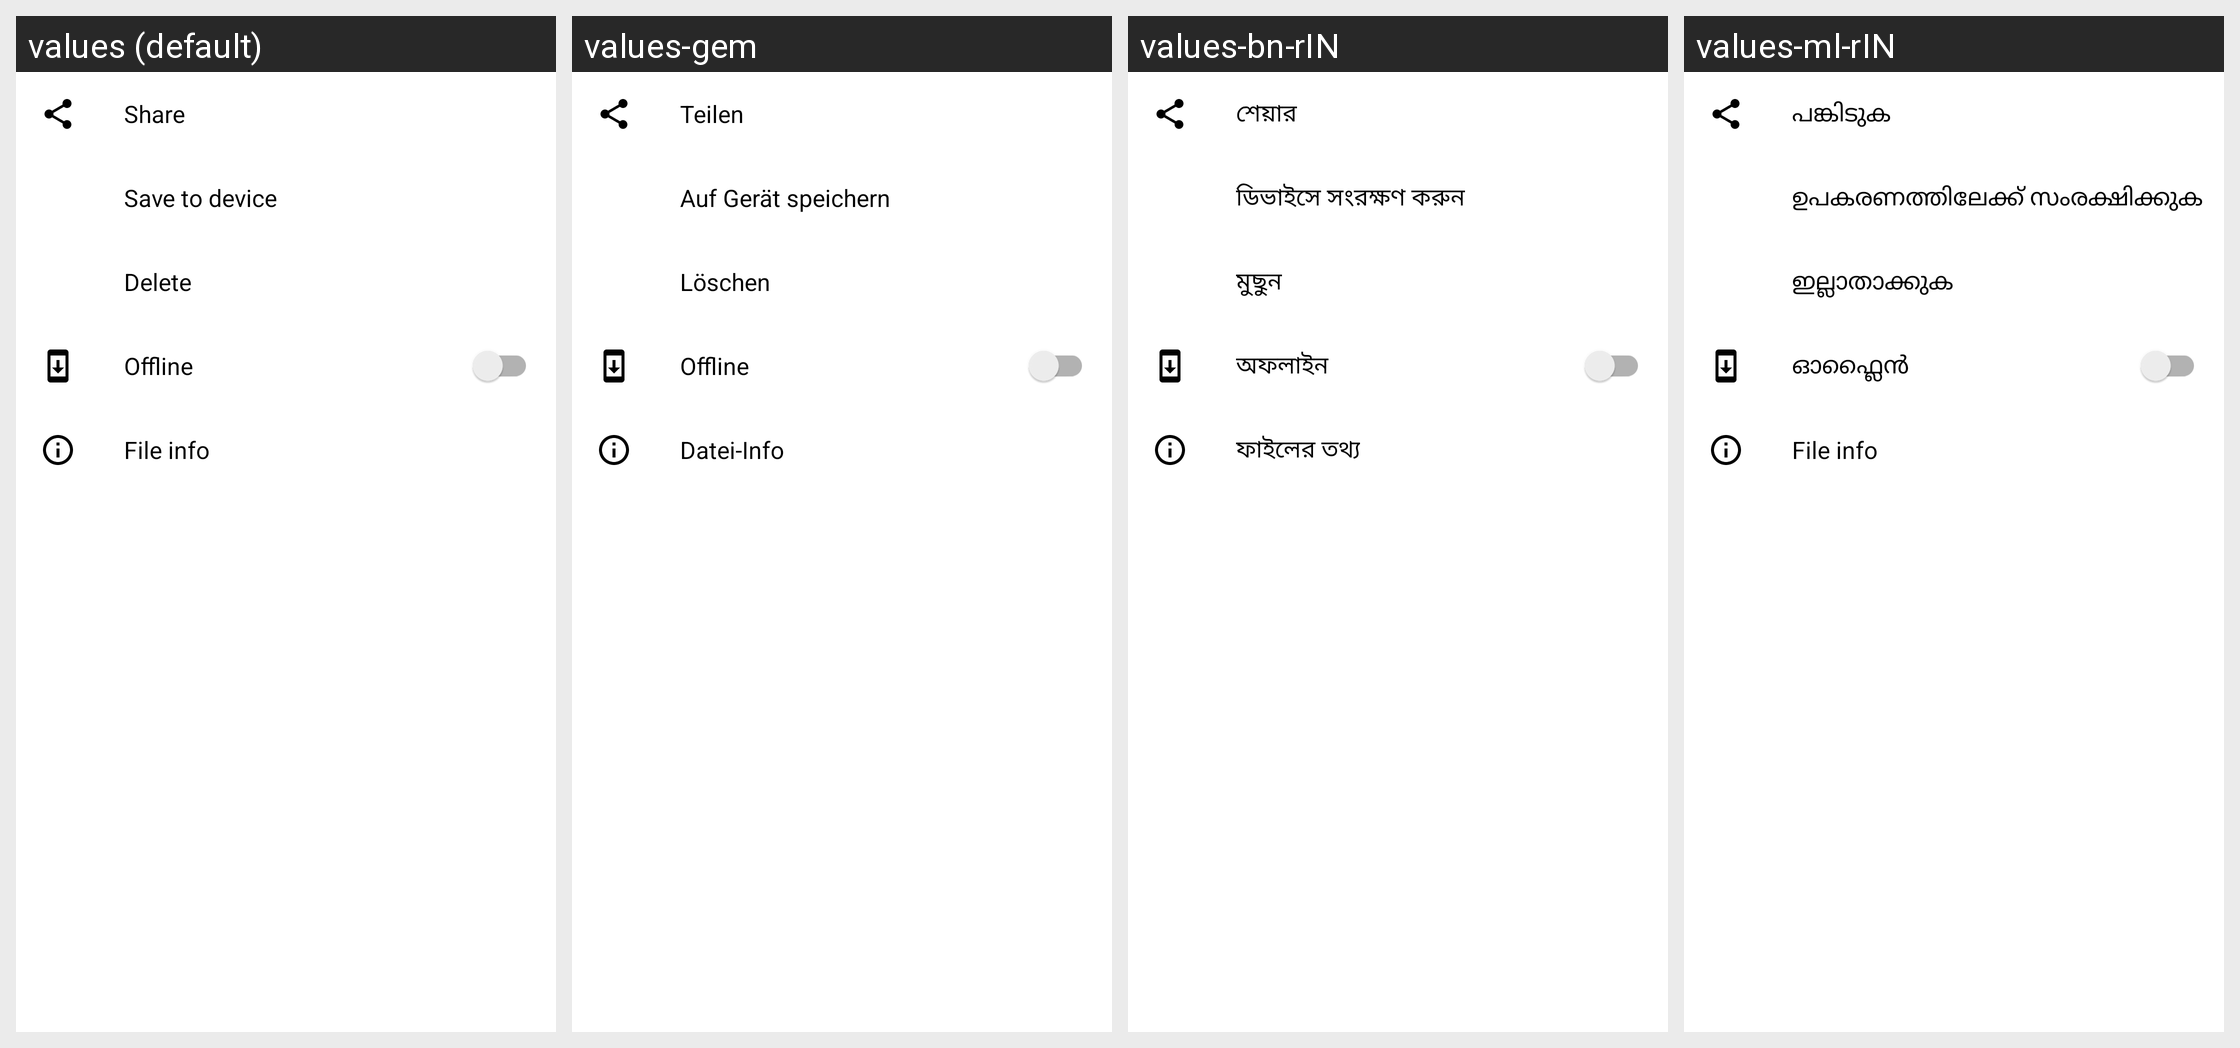

This grid shows one Android layout under several languages. Give, for every string resource on the screen, its name, the default text and each shown locale's text.
Android screen res/layout/bottom_sheet_options.xml rendered under 4 locales, left to right: values (default), values-gem, values-bn-rIN, values-ml-rIN. Device: Nexus 5 (rendered at 1080×1920; each locale shown at half size, 540×960, under a caption strip naming it); theme Theme.Amahi.
Other locales in the repository, not shown: values-bn, values-de, values-es, values-fr, values-hi, values-hi-rIN, values-pa, values-ru-rRU, values-te, values-zh.
Strings drawn on this screen, with the default value and each locale's value (text and hints the layout hard-codes, and strings that could not be matched under every locale, appear in the picture but are not listed):

menu_share
  values: Share
  values-gem: Teilen
  values-bn-rIN: শেয়ার
  values-ml-rIN: പങ്കിടുക

menu_save
  values: Save to device
  values-gem: Auf Gerät speichern
  values-bn-rIN: ডিভাইসে সংরক্ষণ করুন
  values-ml-rIN: ഉപകരണത്തിലേക്ക് സംരക്ഷിക്കുക

menu_delete
  values: Delete
  values-gem: Löschen
  values-bn-rIN: মুছুন
  values-ml-rIN: ഇല്ലാതാക്കുക

menu_offline
  values: Offline
  values-gem: Offline
  values-bn-rIN: অফলাইন
  values-ml-rIN: ഓഫ്ലൈൻ

file_info
  values: File info
  values-gem: Datei-Info
  values-bn-rIN: ফাইলের তথ্য
  values-ml-rIN: File info  [not translated; the default value is used]
